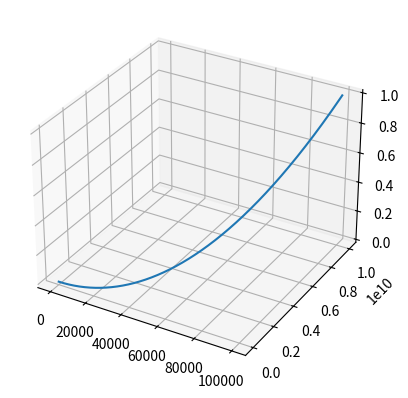

Source code (Python):
import numpy
import matplotlib.pyplot as plt
from mpl_toolkits.mplot3d import Axes3D

start=0
end=100000
interval=2

def f(x):
	return x*x
def g(x):
	return x*x*x

fig = plt.figure()
ax = fig.add_subplot(111, projection='3d')
x = numpy.arange(start,end, interval)
y = f(x)
z = g(x)
ax.plot(x,y,z)
# default is line plot , also available (Scatter , wireframe , surface , Contour plot)
# https://matplotlib.org/mpl_toolkits/mplot3d/tutorial.html
plt.show()





# start=0
# end=100
# interval=2
#
# def f(x):
# 	return x*x
# import numpy
# from matplotlib import pyplot as plt
# x = numpy.arange(start,end, interval)
# y = f(x)
# plt.plot(x,y)
# plt.scatter(x,y)
# plt.show()


#
#
# import numpy
# def f(x):
# 	return x*x
#
# a = numpy.arange(0,5)
# y = f(a)
# print(y)
